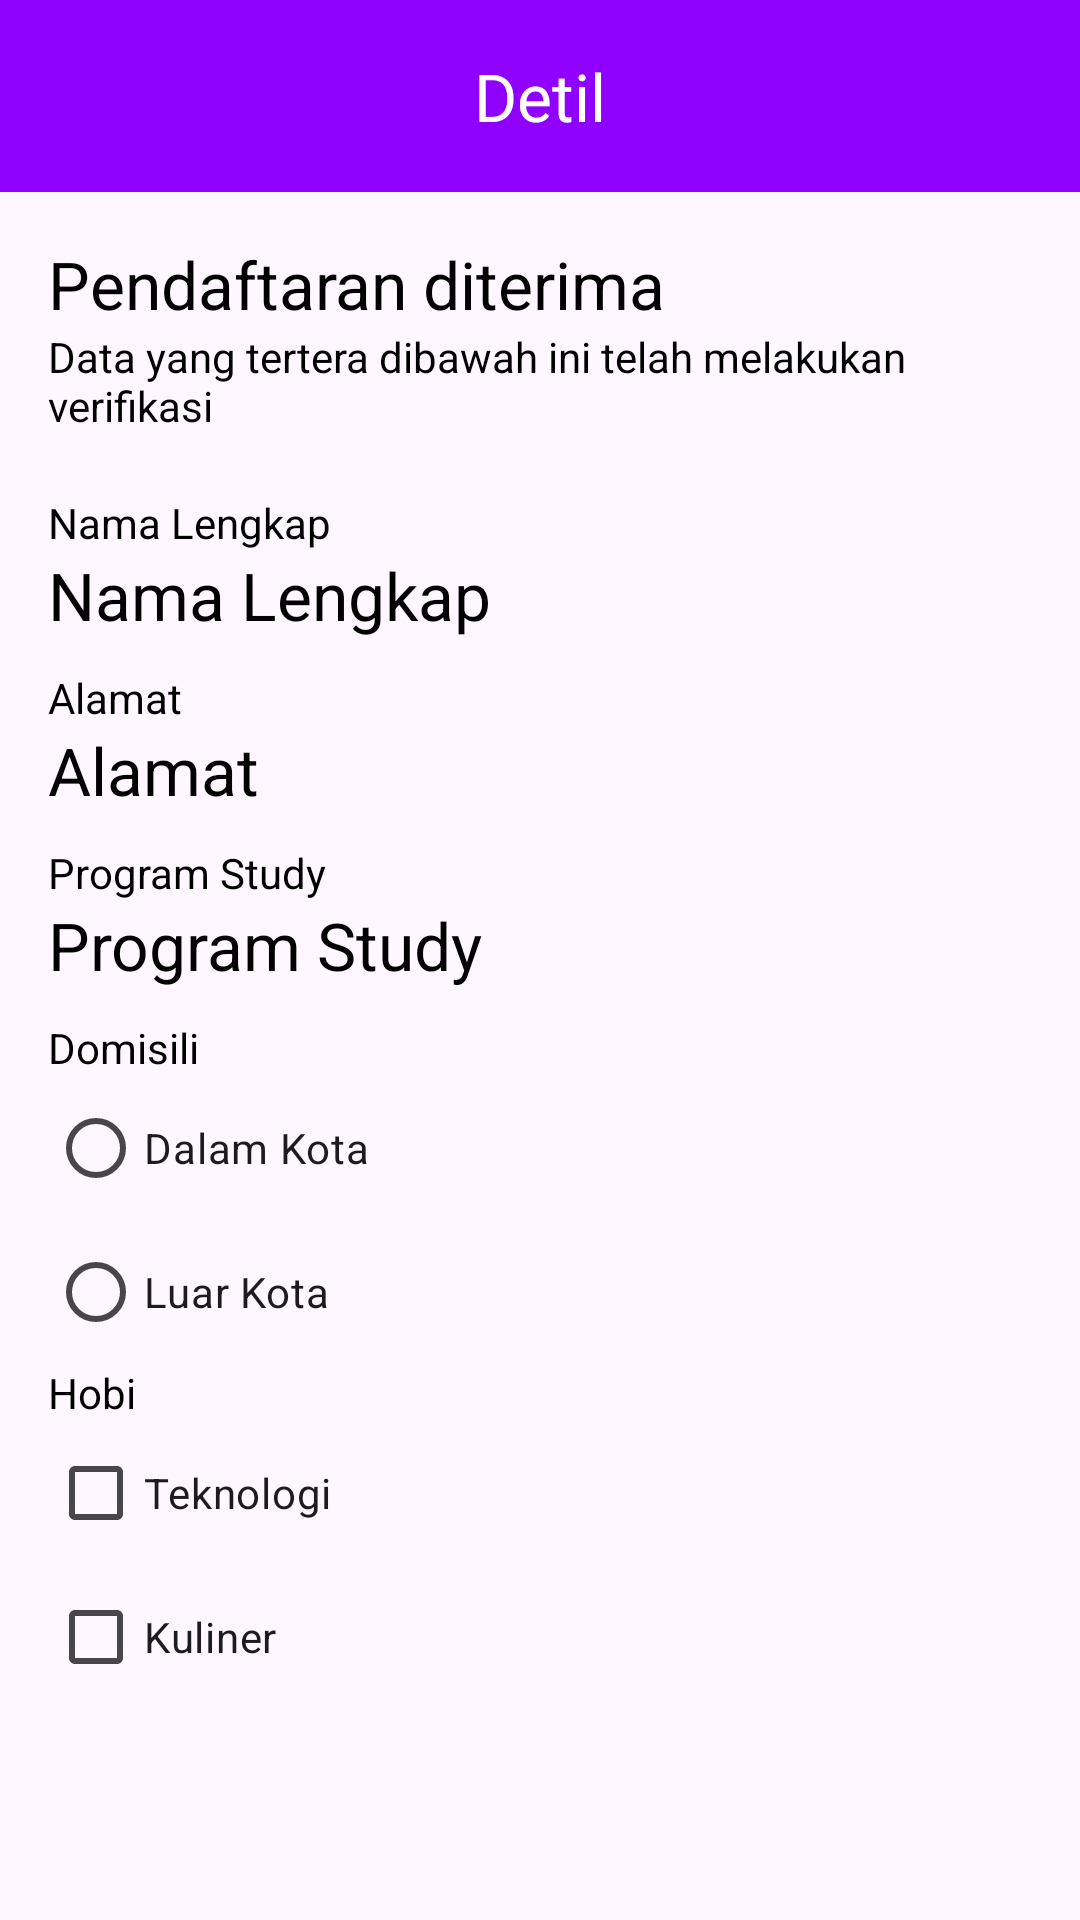

Android layout source for this screen:
<!-- AndroidManifest.xml: application theme Theme.MyApplication -->
<!-- res/layout/activity_detil.xml -->
<?xml version="1.0" encoding="utf-8"?>
<LinearLayout xmlns:android="http://schemas.android.com/apk/res/android"
    xmlns:app="http://schemas.android.com/apk/res-auto"
    xmlns:tools="http://schemas.android.com/tools"
    android:layout_width="match_parent"
    android:layout_height="match_parent"
    android:orientation="vertical"
    tools:context=".DetilActivity">

    <com.google.android.material.appbar.AppBarLayout
        android:layout_width="match_parent"
        android:layout_height="wrap_content"
        android:background="@color/colorPrimaryDark"
        android:theme="@style/WhiteIconToolbar">

        <com.google.android.material.appbar.MaterialToolbar
            android:id="@+id/topAppBar"
            android:layout_width="match_parent"
            android:layout_height="wrap_content"
            android:minHeight="?attr/actionBarSize"
            app:title="@string/detail"
            app:titleCentered="true"
            app:titleTextColor="@color/white" />

    </com.google.android.material.appbar.AppBarLayout>

    
    <androidx.core.widget.NestedScrollView
        android:layout_width="match_parent"
        android:layout_height="match_parent"
        app:layout_behavior="@string/appbar_scrolling_view_behavior">

        <LinearLayout
            android:layout_width="match_parent"
            android:layout_height="wrap_content"
            android:orientation="vertical"
            android:padding="@dimen/dp_16">

            <TextView
                android:layout_width="match_parent"
                android:layout_height="wrap_content"
                android:text="@string/registration_accepted"
                android:textAppearance="@style/Base.TextAppearance.AppCompat.Large" />

            <TextView
                android:layout_width="match_parent"
                android:layout_height="wrap_content"
                android:layout_marginBottom="20dp"
                android:text="@string/registration_info" />

            <TextView
                android:layout_width="match_parent"
                android:layout_height="wrap_content"
                android:text="@string/full_name" />

            <TextView
                android:id="@+id/tv_nama"
                android:layout_width="match_parent"
                android:layout_height="wrap_content"
                android:layout_marginBottom="10dp"
                android:text="@string/full_name"
                android:textAppearance="@style/TextAppearance.AppCompat.Large" />

            <TextView
                android:layout_width="match_parent"
                android:layout_height="wrap_content"
                android:text="@string/address" />

            <TextView
                android:id="@+id/tv_alamat"
                android:layout_width="match_parent"
                android:layout_height="wrap_content"
                android:layout_marginBottom="10dp"
                android:text="@string/address"
                android:textAppearance="@style/TextAppearance.AppCompat.Large" />

            <TextView
                android:layout_width="match_parent"
                android:layout_height="wrap_content"
                android:text="@string/study_program" />

            <TextView
                android:id="@+id/tv_prodi"
                android:layout_width="match_parent"
                android:layout_height="wrap_content"
                android:layout_marginBottom="10dp"
                android:text="@string/study_program"
                android:textAppearance="@style/TextAppearance.AppCompat.Large" />

            <TextView
                android:layout_width="match_parent"
                android:layout_height="wrap_content"
                android:text="@string/domicile" />

            <RadioGroup
                android:id="@+id/rg_domisili"
                android:layout_width="match_parent"
                android:layout_height="wrap_content">

                <RadioButton
                    android:id="@+id/rb_DK"
                    android:layout_width="wrap_content"
                    android:layout_height="@dimen/dp_48"
                    android:text="@string/in_town" />

                <RadioButton
                    android:id="@+id/rb_LK"
                    android:layout_width="wrap_content"
                    android:layout_height="@dimen/dp_48"
                    android:text="@string/out_of_town" />

            </RadioGroup>

            <TextView
                android:layout_width="match_parent"
                android:layout_height="wrap_content"
                android:text="@string/hobby" />

            <CheckBox
                android:id="@+id/cb_teknologi"
                android:layout_width="wrap_content"
                android:layout_height="@dimen/dp_48"
                android:text="@string/technology" />

            <CheckBox
                android:id="@+id/cb_kuliner"
                android:layout_width="wrap_content"
                android:layout_height="@dimen/dp_48"
                android:text="@string/culinary" />

        </LinearLayout>


    </androidx.core.widget.NestedScrollView>

</LinearLayout>
<!-- resources referenced by this layout -->
<resources>
  <color name="colorPrimaryDark">#8f00ff</color>
  <color name="white">#FFFFFF</color>
  <dimen name="dp_16">16dp</dimen>
  <dimen name="dp_48">48dp</dimen>
  <string name="address">Alamat</string>
  <string name="culinary">Kuliner</string>
  <string name="detail">Detil</string>
  <string name="domicile">Domisili</string>
  <string name="full_name">Nama Lengkap</string>
  <string name="hobby">Hobi</string>
  <string name="in_town">Dalam Kota</string>
  <string name="out_of_town">Luar Kota</string>
  <string name="registration_accepted">Pendaftaran diterima</string>
  <string name="registration_info">Data yang tertera dibawah ini telah melakukan verifikasi</string>
  <string name="study_program">Program Study</string>
  <string name="technology">Teknologi</string>
  <style name="WhiteIconToolbar" parent="Theme.Material3.DayNight.NoActionBar">
          <item name="android:textColorSecondary">@color/white</item>
      </style>
  <style name="Theme.MyApplication" parent="Base.Theme.MyApplication" />
  <style name="Base.Theme.MyApplication" parent="Theme.Material3.DayNight.NoActionBar">
          
          <item name="colorPrimary">@color/colorPrimary</item>
          <item name="colorPrimaryDark">@color/colorPrimaryDark</item>
          <item name="colorAccent">@color/colorAccent</item>
          <item name="android:textColor">@color/black</item>
      </style>
  <color name="colorPrimary">#000080</color>
  <color name="colorAccent">#ff0000</color>
  <color name="black">#000000</color>
</resources>
